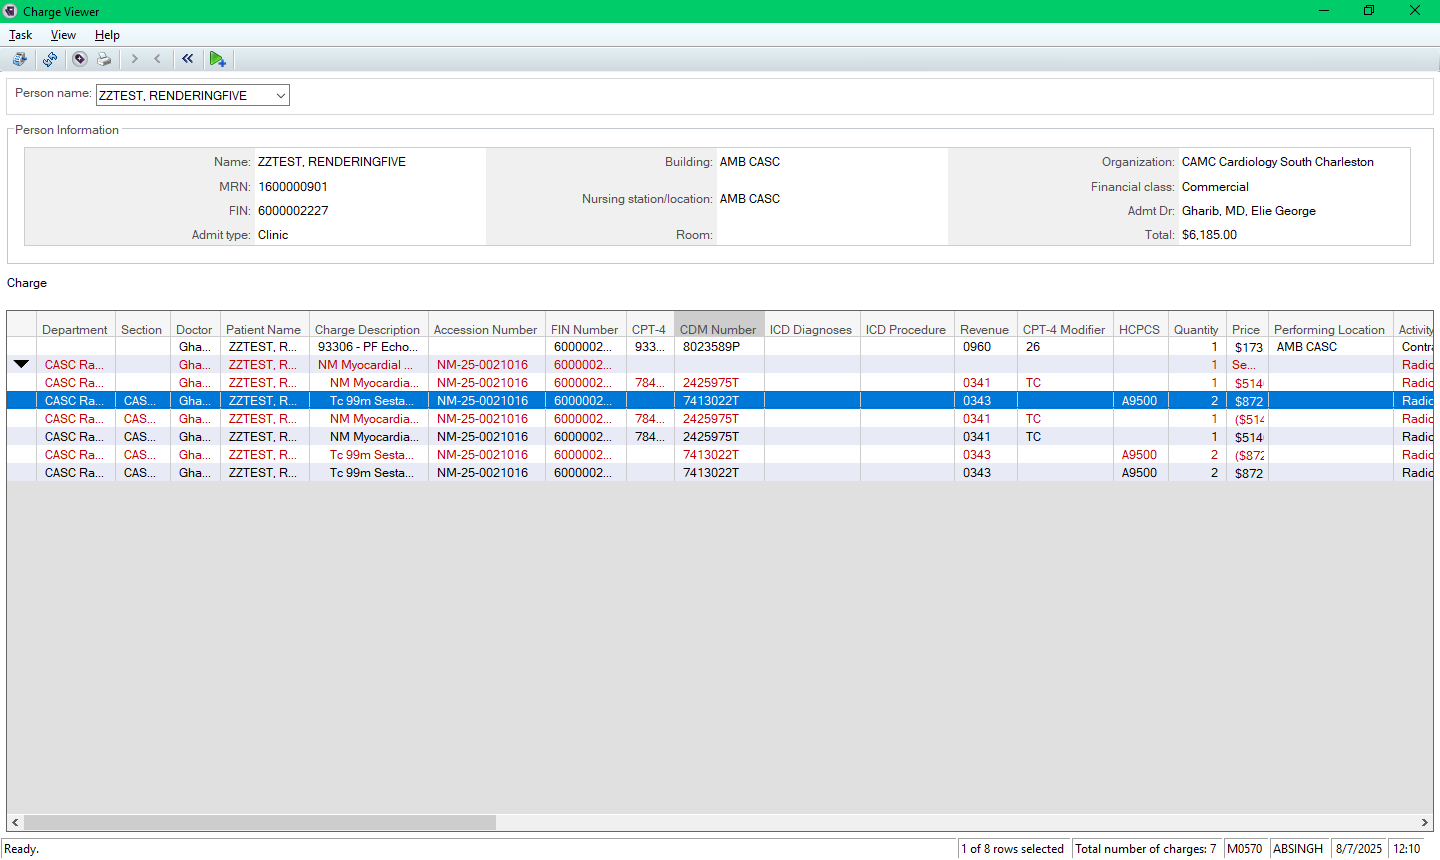
Task: ProcessName: ChargeLineRendering
Workflow: ChargeViewer_SetRenderingPhysician

Step 1 [try]: Charge Viewer: UpdateRenderingPhysician on 'frmApplication' (cschargeviewer.exe)

Step 2 [try]: get-text from 'sprOrder' (cschargeviewer.exe) (no picture)

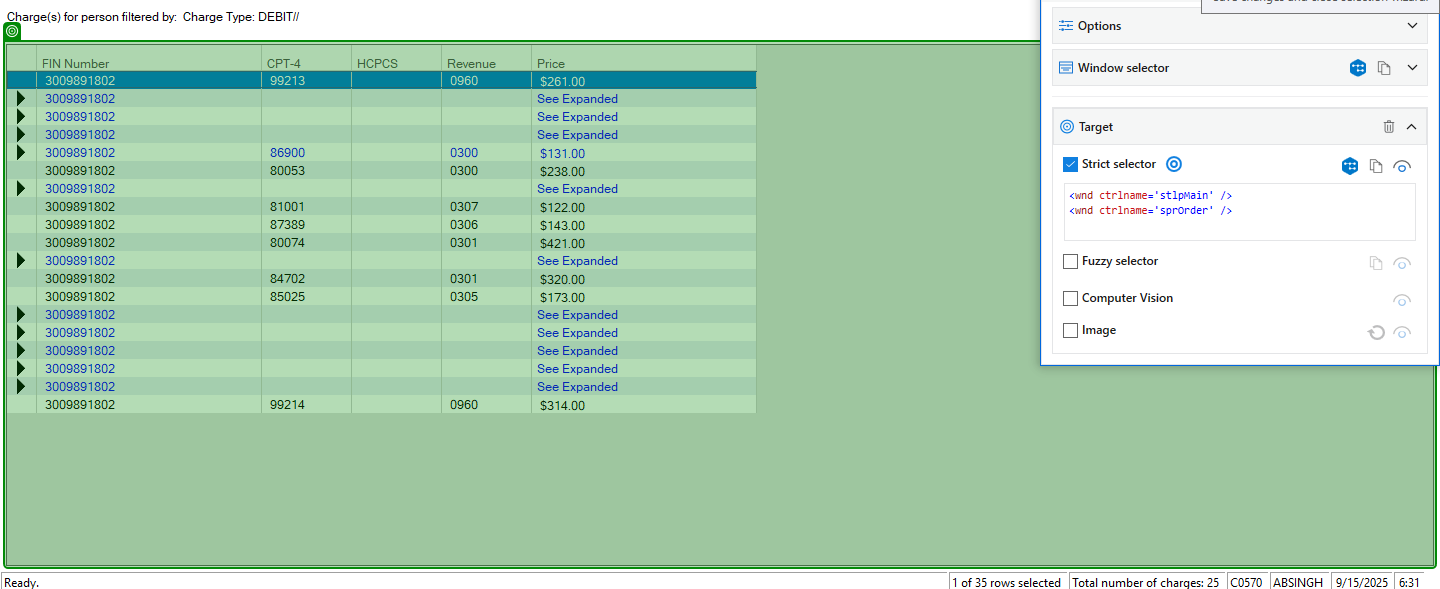
Step 3: click on 'sprOrder' (cschargeviewer.exe)

Step 4: get-text from 'sprOrder' (cschargeviewer.exe) (no picture)

Step 5 [then]: click on 'sprOrder' (cschargeviewer.exe) (same screen as step 3)

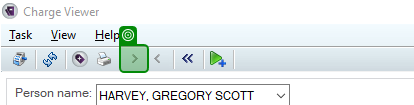
Step 6: get-attribute of the push button 'Toggle*' (cschargeviewer.exe)

Step 7: click on the push button 'Refresh Charges' (cschargeviewer.exe) (no picture)

Step 8: click on 'sprOrder' (cschargeviewer.exe) (same screen as step 3)

Step 9: get-text from 'sprOrder' (cschargeviewer.exe) (no picture)

Step 10: click on 'sprOrder' (cschargeviewer.exe) (same screen as step 3)

Step 11: get-attribute of the push button 'Toggle*' (cschargeviewer.exe) (same screen as step 6)

Step 12 [try]: click on 'sprOrder' (cschargeviewer.exe) (same screen as step 3)

Step 13: check the button in window 'Credit Charge' (cschargeviewer.exe) (no picture)

Step 14: Credit Charge: Procedure Not Found on the dialog in window 'Credit Charge' (cschargeviewer.exe) (no picture)

Step 15: click on the button in window 'Credit Charge' (cschargeviewer.exe) (no picture)

Step 16: Modify Charge Information on 'frmModifyChargeInformation' (cschargeviewer.exe) (no picture)

Step 17: click on 'cmdCancel' (cschargeviewer.exe) (no picture)

Step 18: check 'cmdCancel' (cschargeviewer.exe) (no picture)

Step 19: Modify Charge Information on 'frmModifyChargeInformation' (cschargeviewer.exe) (no picture)

Step 20: click on the page tab 'Miscellaneous' (cschargeviewer.exe) (no picture)

Step 21: click on the button 'Search' (cschargeviewer.exe) (no picture)

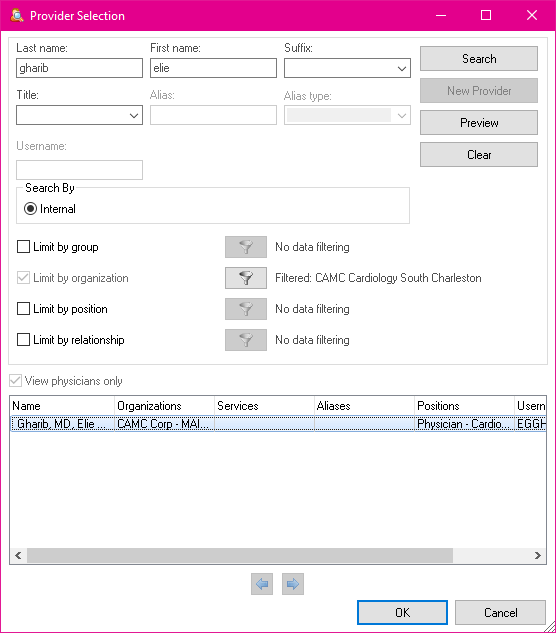
Step 22: Provider Selection on the dialog in window 'Provider Selection' (cschargeviewer.exe)

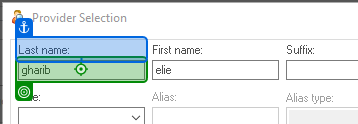
Step 23: type "[in_strRenderingPhysicianName.Split(" "c)(1)]" into the text box in window 'Provider Selection' (cschargeviewer.exe)

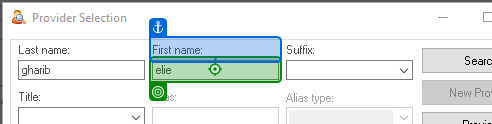
Step 24: type "[in_strRenderingPhysicianName.Split(" "c)(0)]" into the text box in window 'Provider Selection' (cschargeviewer.exe)

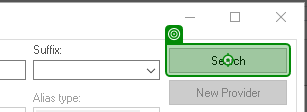
Step 25: click on the button 'Search' in window 'Provider Selection' (cschargeviewer.exe)

Step 26: get-text from the pane in window 'Provider Selection' (cschargeviewer.exe) (no picture)

Step 27 [then]: click on the button 'Cancel' in window 'Provider Selection' (cschargeviewer.exe) (no picture)

Step 28 [else]: click on the button in window 'Provider Selection' (cschargeviewer.exe) (no picture)

Step 29 [then]: click on 'cmdCancel' (cschargeviewer.exe) (no picture)

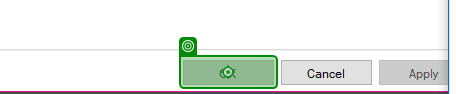
Step 30 [else]: click on 'cmdOK' (cschargeviewer.exe)

Step 31: CreditModify Information on 'frmCreditReason' (cschargeviewer.exe) (no picture)

Step 32: select "Another Reason" in the combo box (cschargeviewer.exe) (no picture)

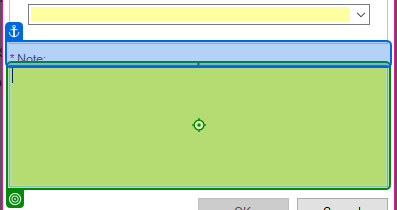
Step 33: type "Added Rendering Provider" into 'txtCreditRsnNote' (cschargeviewer.exe)
